4-way image classification set "processed" from GitHub (Shayanthavi/Brain-Tumer-MRI-Classifier); label vocabulary: glioma, meningioma, no tumor, pituitary tumor.

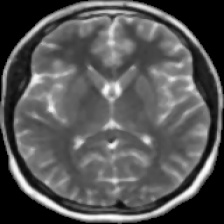
Label: no tumor

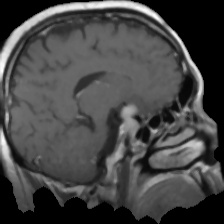
Label: pituitary tumor

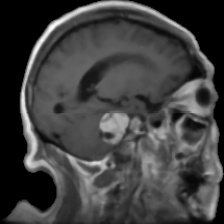
Label: meningioma

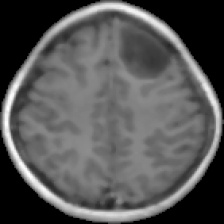
Label: glioma

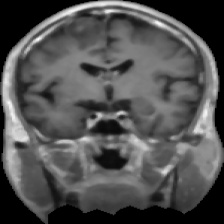
Label: glioma

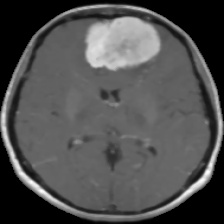
Label: meningioma
